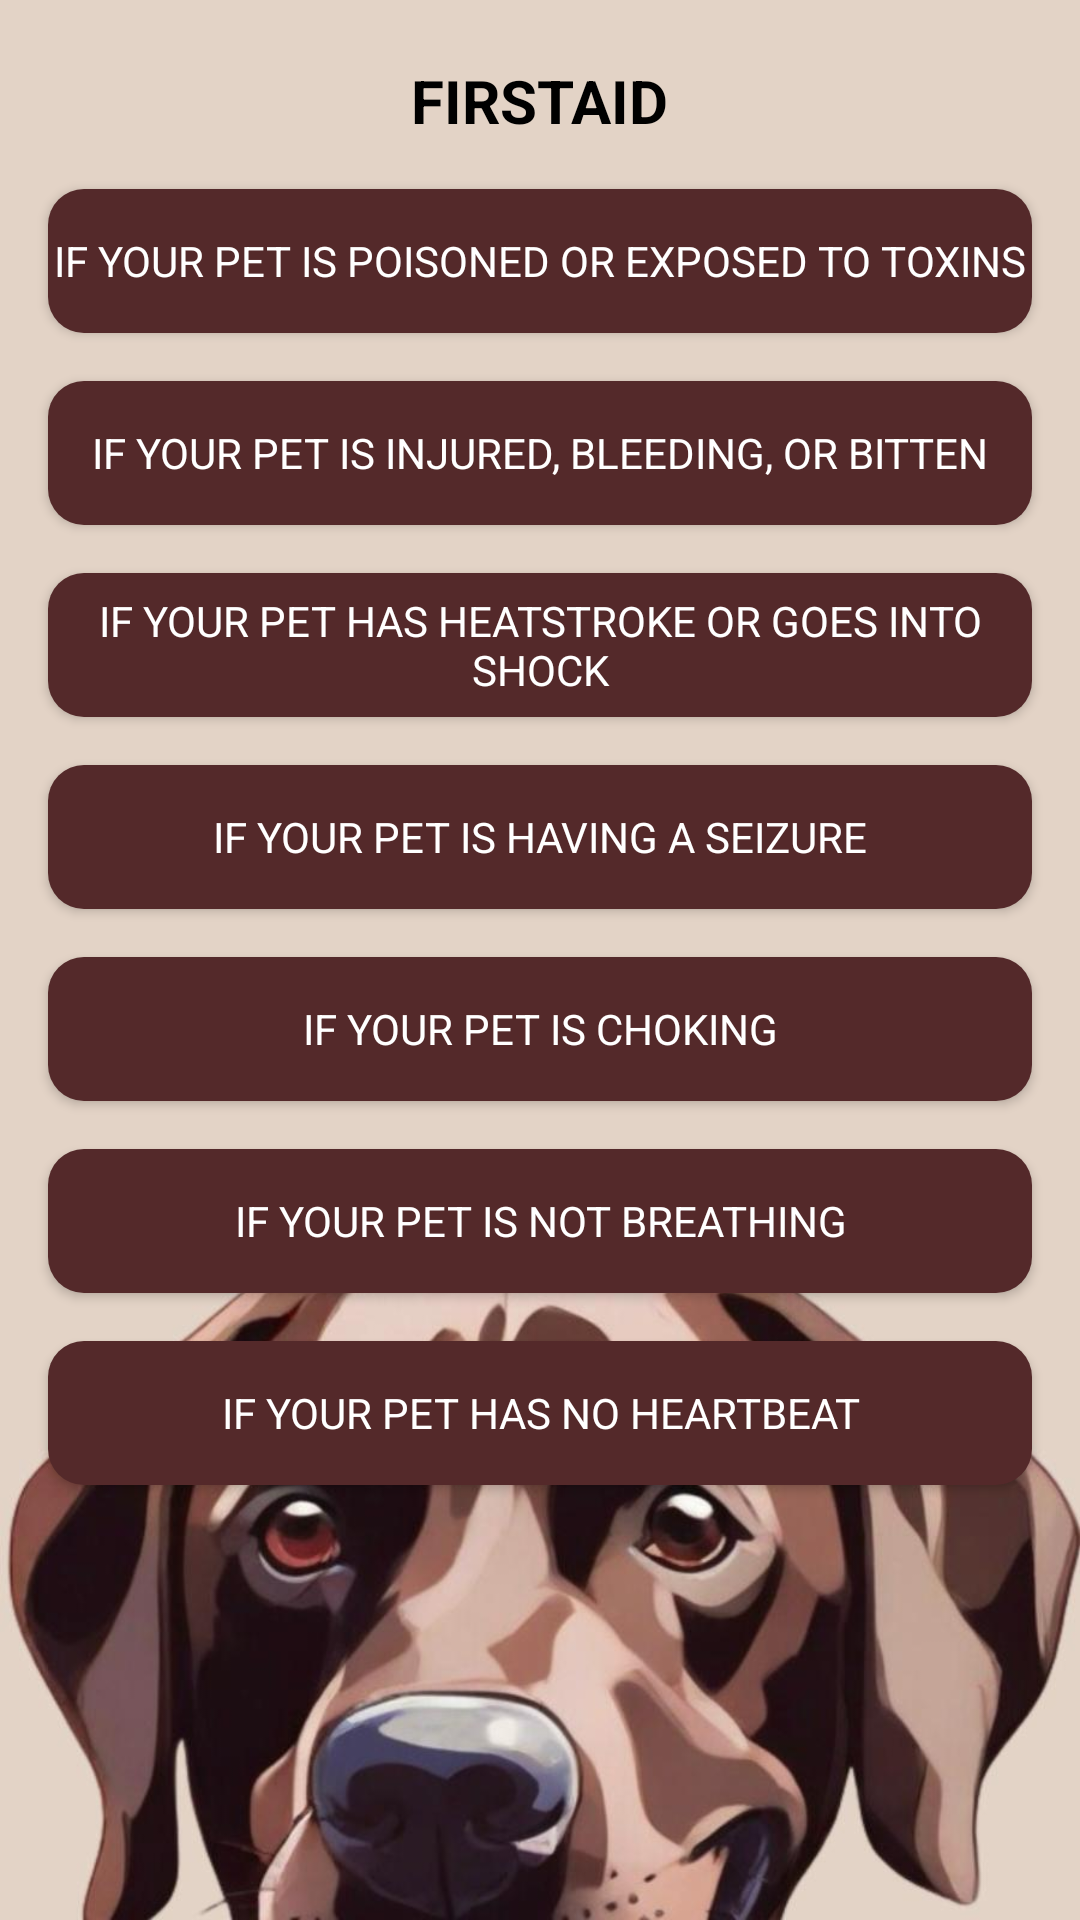

Layout XML and referenced resources for this Android screen:
<!-- AndroidManifest.xml: application theme Theme.FurryFriends -->
<!-- res/layout/activity_pet_first_aid.xml -->
<?xml version="1.0" encoding="utf-8"?>
<RelativeLayout xmlns:android="http://schemas.android.com/apk/res/android"
    android:layout_width="match_parent"
    android:background="@drawable/bg1"
    android:layout_height="match_parent">
    <TextView
        android:id="@+id/FA_title"
        android:layout_width="wrap_content"
        android:layout_height="wrap_content"
        android:layout_centerHorizontal="true"
        android:layout_marginTop="20dp"
        android:text="FIRSTAID"
        android:textSize="20sp"
        android:fontFamily="sans-serif"
        android:textStyle="bold"/>
    <Button
        android:id="@+id/injury_button"
        android:layout_width="match_parent"
        android:layout_height="wrap_content"
        android:layout_below="@id/poisoning_button"
        android:layout_centerInParent="true"
        android:layout_marginStart="16dp"
        android:layout_marginTop="16dp"
        android:layout_marginEnd="16dp"
        android:background="@drawable/rounded_button_background"
        android:fontFamily="sans-serif"
        android:text="If Your Pet Is Injured, Bleeding, or Bitten"
        android:textColor="@color/white" />

    <Button
        android:id="@+id/poisoning_button"
        android:layout_width="match_parent"
        android:layout_height="wrap_content"
        android:layout_below="@+id/FA_title"
        android:layout_marginStart="16dp"
        android:layout_marginTop="16dp"
        android:layout_marginEnd="16dp"
        android:text="If Your Pet Is Poisoned or Exposed to Toxins"
        android:background="@drawable/rounded_button_background"
        android:fontFamily="sans-serif"
        android:textColor="@color/white"/>

    <Button
        android:id="@+id/heatstroke_button"
        android:layout_width="match_parent"
        android:layout_height="wrap_content"
        android:layout_below="@id/injury_button"
        android:layout_marginStart="16dp"
        android:layout_marginTop="16dp"
        android:layout_marginEnd="16dp"
        android:text="If Your Pet Has Heatstroke or Goes Into Shock"
        android:background="@drawable/rounded_button_background"
        android:fontFamily="sans-serif"
        android:textColor="@color/white"/>

    <Button
        android:id="@+id/choking_button"
        android:layout_width="match_parent"
        android:layout_height="wrap_content"
        android:layout_below="@id/seizure_button"
        android:layout_marginStart="16dp"
        android:layout_marginTop="16dp"
        android:layout_marginEnd="16dp"
        android:text="If Your Pet Is Choking"
        android:background="@drawable/rounded_button_background"
        android:fontFamily="sans-serif"
        android:textColor="@color/white"/>

    <Button
        android:id="@+id/breathing_button"
        android:layout_width="match_parent"
        android:layout_height="wrap_content"
        android:layout_below="@id/choking_button"
        android:layout_marginStart="16dp"
        android:layout_marginTop="16dp"
        android:layout_marginEnd="16dp"
        android:text="If Your Pet Is Not Breathing"
        android:background="@drawable/rounded_button_background"
        android:fontFamily="sans-serif"
        android:textColor="@color/white"/>

    <Button
        android:id="@+id/heartbeat_button"
        android:layout_width="match_parent"
        android:layout_height="wrap_content"
        android:layout_below="@id/breathing_button"
        android:layout_marginStart="16dp"
        android:layout_marginTop="16dp"
        android:layout_marginEnd="16dp"
        android:text="If Your Pet Has No Heartbeat"
        android:background="@drawable/rounded_button_background"
        android:fontFamily="sans-serif"
        android:textColor="@color/white"/>

    <Button
        android:id="@+id/seizure_button"
        android:layout_width="match_parent"
        android:layout_height="wrap_content"
        android:layout_below="@id/heatstroke_button"
        android:layout_marginStart="16dp"
        android:layout_marginTop="16dp"
        android:layout_marginEnd="16dp"
        android:text="If Your Pet Is Having a Seizure"
        android:background="@drawable/rounded_button_background"
        android:fontFamily="sans-serif"
        android:textColor="@color/white"/>

</RelativeLayout>
<!-- resources referenced by this layout -->
<resources>
  <color name="white">#FFFFFFFF</color>
  <!-- drawable bg1: jpeg bitmap (drawable, 48883 bytes) -->
  <!-- drawable rounded_button_background (drawable) -->
  <?xml version="1.0" encoding="utf-8"?>
  <shape xmlns:android="http://schemas.android.com/apk/res/android">
      
      <corners android:radius="12dp" />
      
      <solid android:color="@color/color_primary" />
  </shape>
  <style name="Theme.FurryFriends" parent="Base.Theme.FurryFriends">
          <item name="android:textColor">@color/labelTextColor</item>
      </style>
  <color name="color_primary">#54292A</color>
  <style name="Base.Theme.FurryFriends" parent="Theme.AppCompat.DayNight.DarkActionBar">
          
          <item name="colorPrimary">@color/color_primary</item>
      </style>
  <color name="labelTextColor">#FF000000</color>
</resources>
